The GitHub repository takayuki5168/FlowerSpecifier contains a labelled image folder "image-data" with 25 categories: azalea, camellia, cluster amaryllis, cosmos, daisy, dandelion, erigeron philadelphicus, fleabane, houttuynia cordata, hydrangea, iris, jasmine flower, lantana flower, marigold, mirabilis jalapa, morning glory, oxalis corniculata flower, pansy, rose, salvia flower, sunflower, sweet pea flower, trifolium pratense flower, trifolium repens, tulip. Examples follow, each with its label.

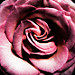
Label: rose

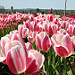
Label: tulip

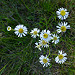
Label: fleabane

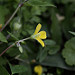
Label: oxalis corniculata flower

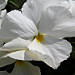
Label: pansy
